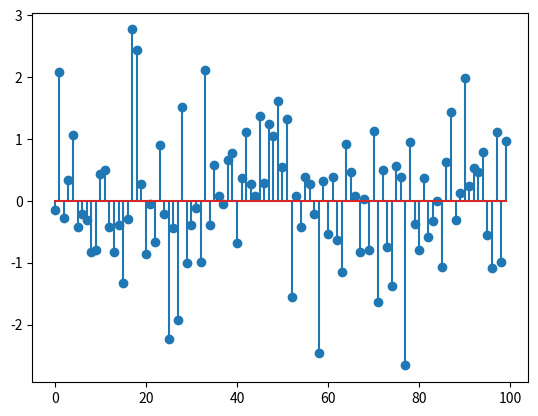

This chart was generated by the following Python code:
import numpy as np
import matplotlib.pyplot as plt

y = np.random.normal(size=(100))
plt.stem(y)
plt.show()
